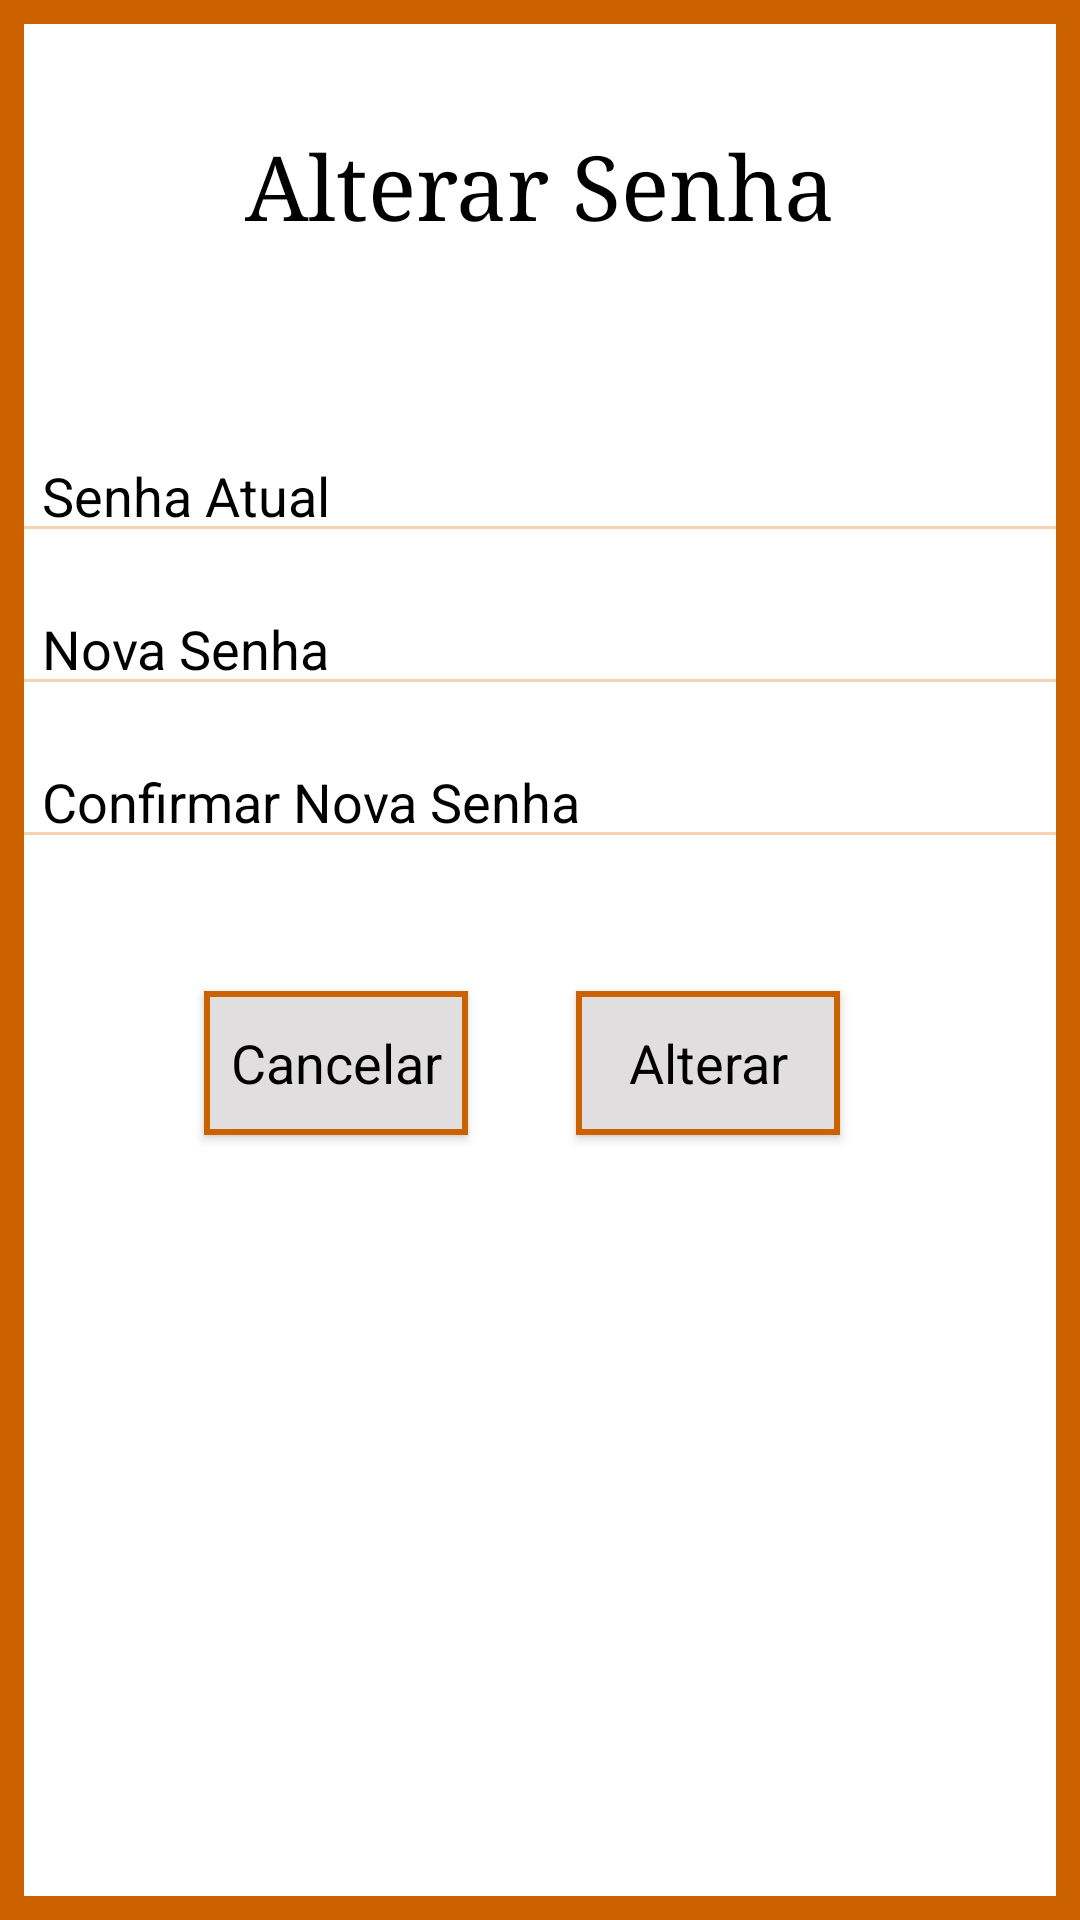

The Android layout XML behind this screen, and the referenced resources:
<!-- AndroidManifest.xml: application theme Theme.AppCompat.Light.DarkActionBar -->
<!-- res/layout/tela_alterarsenha.xml -->
<?xml version="1.0" encoding="utf-8"?>
<ScrollView xmlns:android="http://schemas.android.com/apk/res/android"
    xmlns:app="http://schemas.android.com/apk/res-auto"
    xmlns:tools="http://schemas.android.com/tools"
    android:layout_width="match_parent"
    android:layout_height="match_parent"
    android:fillViewport="true"
    tools:layout_editor_absoluteX="0dp"
    tools:layout_editor_absoluteY="0dp">
    <androidx.constraintlayout.widget.ConstraintLayout
        style="@style/CustomTela"

        android:layout_width="match_parent"
        android:layout_height="match_parent"
        tools:layout_editor_absoluteX="0dp"
        tools:layout_editor_absoluteY="0dp">

        <EditText
            android:id="@+id/editTextAlterSenhaAtual"
            style="@style/CustomEdit"
            android:layout_width="352dp"
            android:layout_height="39dp"
            android:layout_marginTop="64dp"
            android:ems="10"
            android:hint="Senha Atual"
            android:inputType="textPassword"
            app:layout_constraintEnd_toEndOf="parent"
            app:layout_constraintHorizontal_bias="0.491"
            app:layout_constraintStart_toStartOf="parent"
            app:layout_constraintTop_toBottomOf="@+id/textView3" />

        <EditText
            android:id="@+id/editTextAlterarConfirmaSenha"
            style="@style/CustomEdit"
            android:layout_width="352dp"
            android:layout_height="39dp"
            android:layout_marginTop="12dp"
            android:ems="10"
            android:hint="Confirmar Nova Senha"
            android:inputType="textPassword"
            app:layout_constraintEnd_toEndOf="parent"
            app:layout_constraintHorizontal_bias="0.5"
            app:layout_constraintStart_toStartOf="parent"
            app:layout_constraintTop_toBottomOf="@+id/editTextNovaSenha" />

        <Button
            android:id="@+id/botaoCancelarAlteracaoSenha"
            style="@style/CustomBotao"
            android:layout_width="wrap_content"
            android:layout_height="wrap_content"
            android:layout_marginLeft="64dp"
            android:layout_marginTop="44dp"
            android:onClick="CancelarAlterarSenha"
            android:text="Cancelar"
            app:layout_constraintLeft_toLeftOf="@+id/editTextAlterarConfirmaSenha"
            app:layout_constraintTop_toBottomOf="@+id/editTextAlterarConfirmaSenha" />

        <Button
            android:id="@+id/botaoAlterarSenha"
            style="@style/CustomBotao"
            android:layout_width="wrap_content"
            android:layout_height="wrap_content"
            android:layout_marginTop="44dp"
            android:layout_marginRight="76dp"
            android:onClick="AlteraSenha"
            android:text="Alterar"
            app:layout_constraintRight_toRightOf="@+id/editTextAlterarConfirmaSenha"
            app:layout_constraintTop_toBottomOf="@+id/editTextAlterarConfirmaSenha" />

        <TextView
            android:id="@+id/branco"
            android:layout_width="wrap_content"
            android:layout_height="wrap_content"
            android:layout_marginTop="15dp"
            app:layout_constraintRight_toRightOf="@+id/botaoAlterarSenha"
            app:layout_constraintTop_toBottomOf="@+id/botaoAlterarSenha" />

        <TextView
            android:id="@+id/textView3"
            android:layout_width="wrap_content"
            android:layout_height="wrap_content"
            android:layout_marginTop="40dp"
            android:fontFamily="serif"
            android:text="Alterar Senha"
            android:textColor="@color/Preto"
            android:textSize="30dp"
            app:layout_constraintEnd_toEndOf="parent"
            app:layout_constraintHorizontal_bias="0.5"
            app:layout_constraintStart_toStartOf="parent"
            app:layout_constraintTop_toTopOf="parent" />

        <EditText
            android:id="@+id/editTextNovaSenha"
            style="@style/CustomEdit"
            android:layout_width="352dp"
            android:layout_height="39dp"
            android:layout_marginTop="12dp"
            android:ems="10"
            android:hint="Nova Senha"
            android:inputType="textPassword"
            app:layout_constraintEnd_toEndOf="parent"
            app:layout_constraintHorizontal_bias="0.491"
            app:layout_constraintStart_toStartOf="parent"
            app:layout_constraintTop_toBottomOf="@+id/editTextAlterSenhaAtual" />

        <TextView
            android:id="@+id/textViewAlteracaoSenhaInvalida"
            android:layout_width="wrap_content"
            android:layout_height="wrap_content"
            android:text="@string/LoginInvalido"
            android:textColor="@android:color/holo_red_dark"
            android:layout_marginTop="15dp"
            android:visibility="invisible"
            app:layout_constraintHorizontal_bias="0.5"
            app:layout_constraintStart_toStartOf="parent"
            app:layout_constraintEnd_toEndOf="parent"
            app:layout_constraintTop_toBottomOf="@+id/editTextAlterarConfirmaSenha" />

        <ProgressBar
            android:id="@+id/progressBarAlterarSenha"
            style="?android:attr/progressBarStyle"
            android:layout_width="90dp"
            android:layout_height="100dp"
            android:indeterminateTint="@color/Laranja"
            android:visibility="invisible"
            app:layout_constraintBottom_toBottomOf="parent"
            app:layout_constraintHorizontal_bias="0.445"
            app:layout_constraintLeft_toLeftOf="parent"
            app:layout_constraintRight_toRightOf="parent"
            app:layout_constraintTop_toTopOf="parent"
            app:layout_constraintVertical_bias="0.272" />

    </androidx.constraintlayout.widget.ConstraintLayout>

</ScrollView>
<!-- resources referenced by this layout -->
<resources>
  <color name="Laranja">#cc6100</color>
  <color name="Preto">#000000</color>
  <string name="LoginInvalido">Login Inválido</string>
  <style name="CustomBotao" parent="@android:style/Widget.Button">
          <item name="android:background">@drawable/rectanglebutton</item>
          <item name="android:textSize">18sp</item>
      </style>
  <style name="CustomEdit" parent="@android:style/Widget.EditText">
          <item name="android:textColorHint">@color/Preto</item>
          <item name="android:backgroundTint">@color/LaranjaClaro</item>
          <item name="android:paddingStart">10dp</item>
          <item name="android:paddingLeft">10dp</item>
          <item name="android:paddingEnd">5dp</item>
          <item name="android:paddingRight">5dp</item>
      </style>
  <style name="CustomTela">
          <item name="android:background">@drawable/rectangle</item>
      </style>
  <!-- drawable rectanglebutton (drawable) -->
  <?xml version="1.0" encoding="UTF-8"?>
  <shape xmlns:android="http://schemas.android.com/apk/res/android" android:id="@+id/listview_background_shape">
      <stroke android:width="2dp" android:color="@color/Laranja" />
      <padding android:left="2dp"
          android:top="2dp"
          android:right="2dp"
          android:bottom="2dp" />
      <solid android:color="@color/CinzaMedio" />
  </shape>
  <color name="LaranjaClaro">#f5d3b0</color>
  <!-- drawable rectangle (drawable) -->
  <?xml version="1.0" encoding="UTF-8"?>
  <shape xmlns:android="http://schemas.android.com/apk/res/android" android:id="@+id/listview_background_shape">
      <stroke android:width="8dp" android:color="@color/Laranja" />
      <padding android:left="2dp"
          android:top="2dp"
          android:right="2dp"
          android:bottom="2dp" />
      <solid android:color="@color/Branco" />
  </shape>
  <color name="CinzaMedio">#e0dede</color>
  <color name="Branco">#ffffff</color>
</resources>
